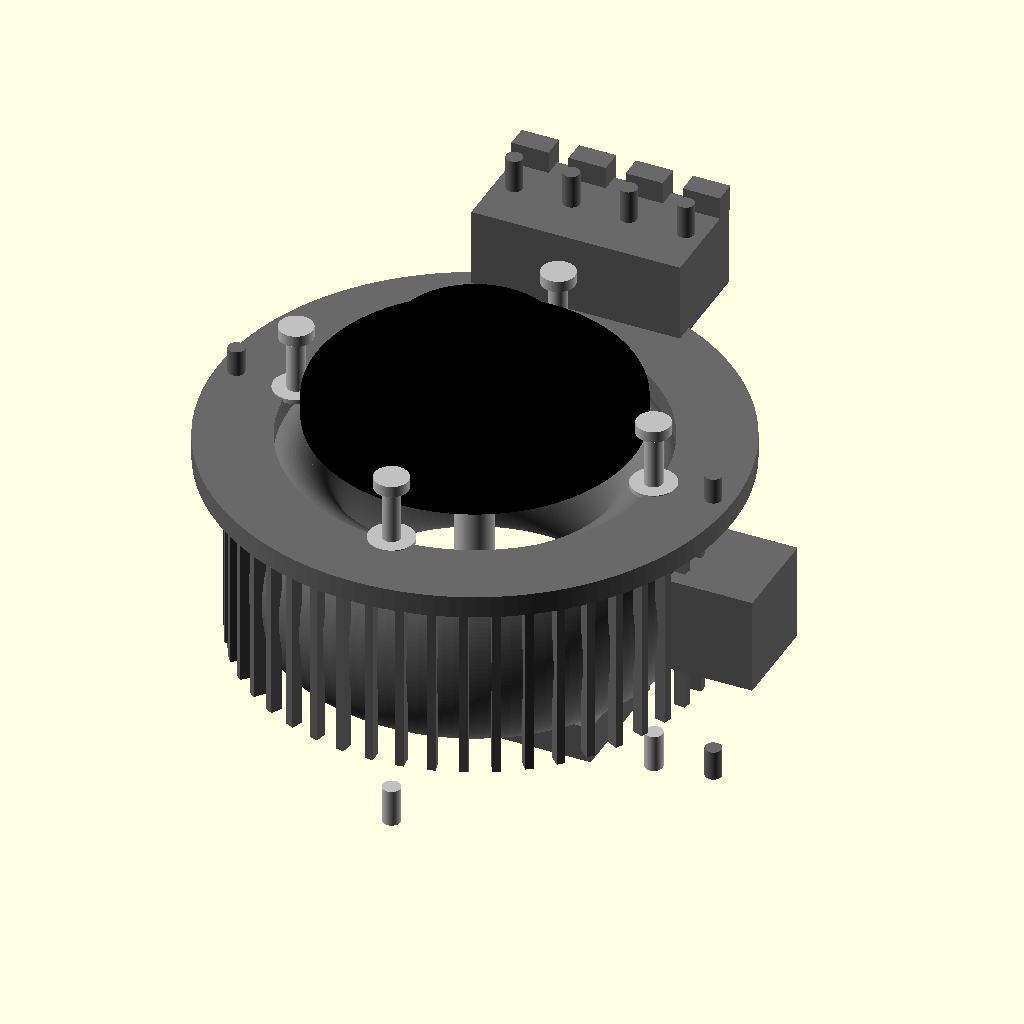
Cell 1: rendered with the file's own defaults.
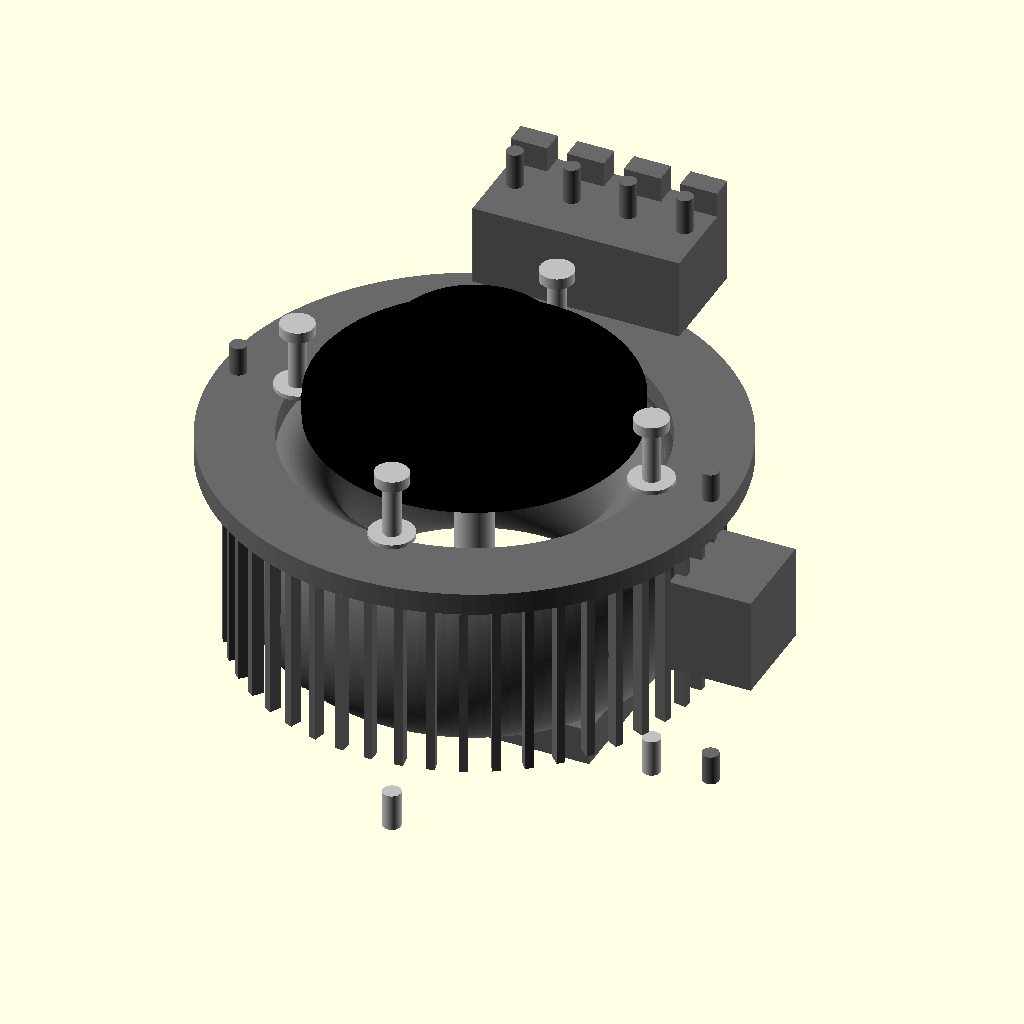
Cell 2: the same model with overlap = 0.1.
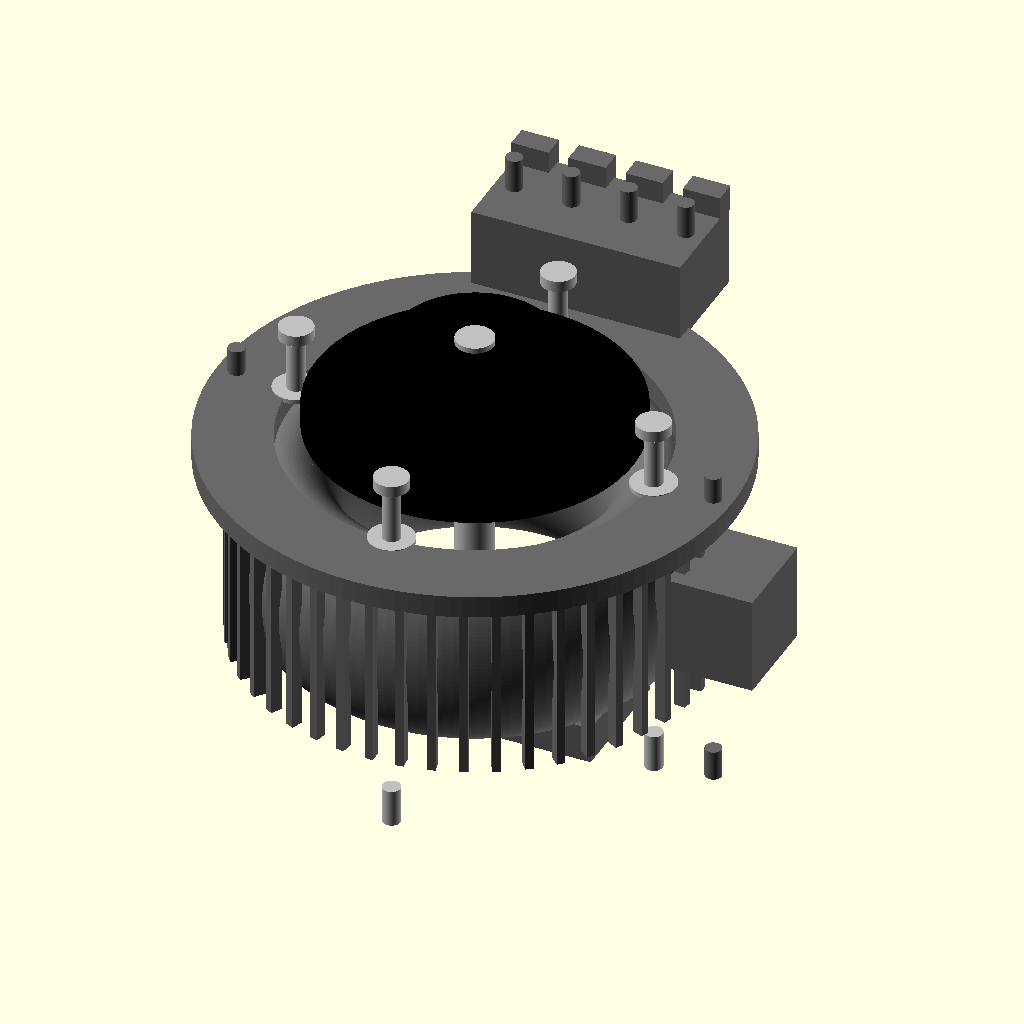
Cell 3 — thickness set to 0.5, the other parameters unchanged.
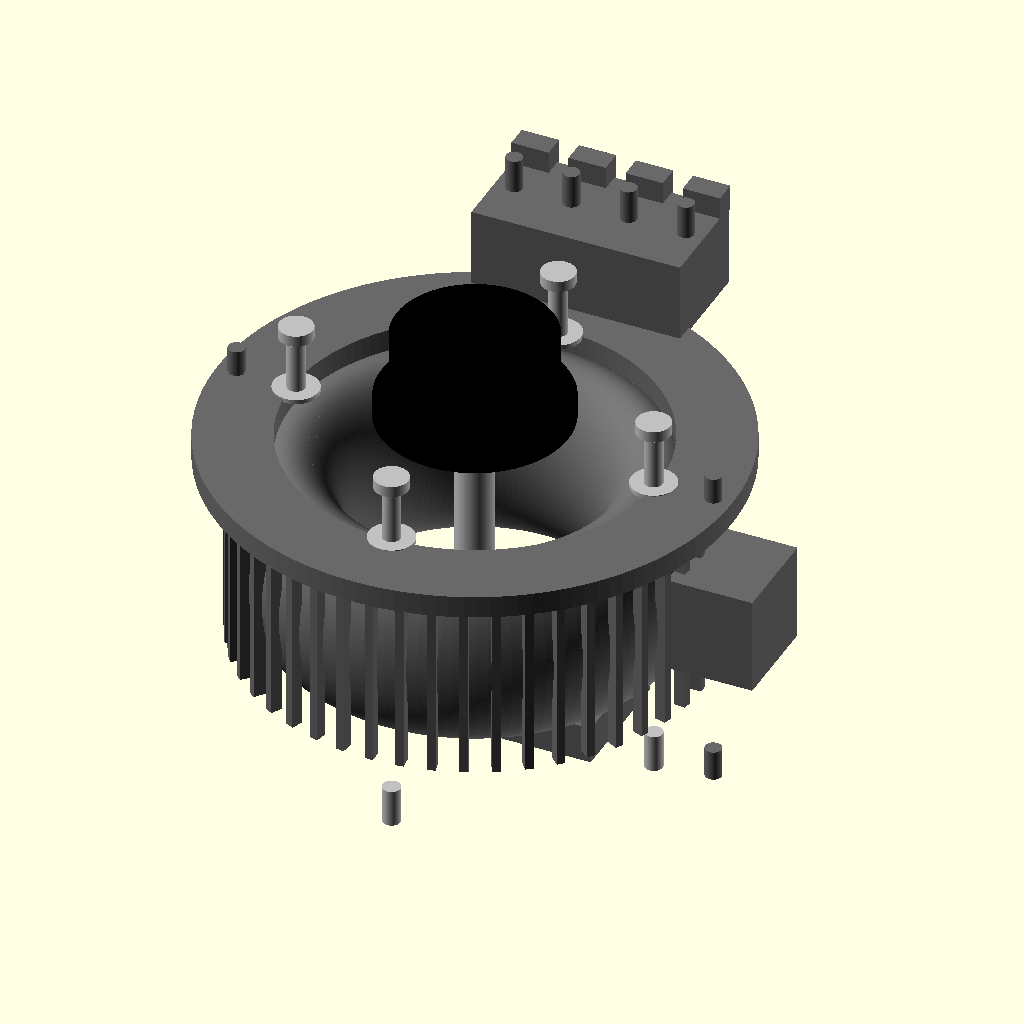
Cell 4: dial_enabled = 0 (everything else at default).
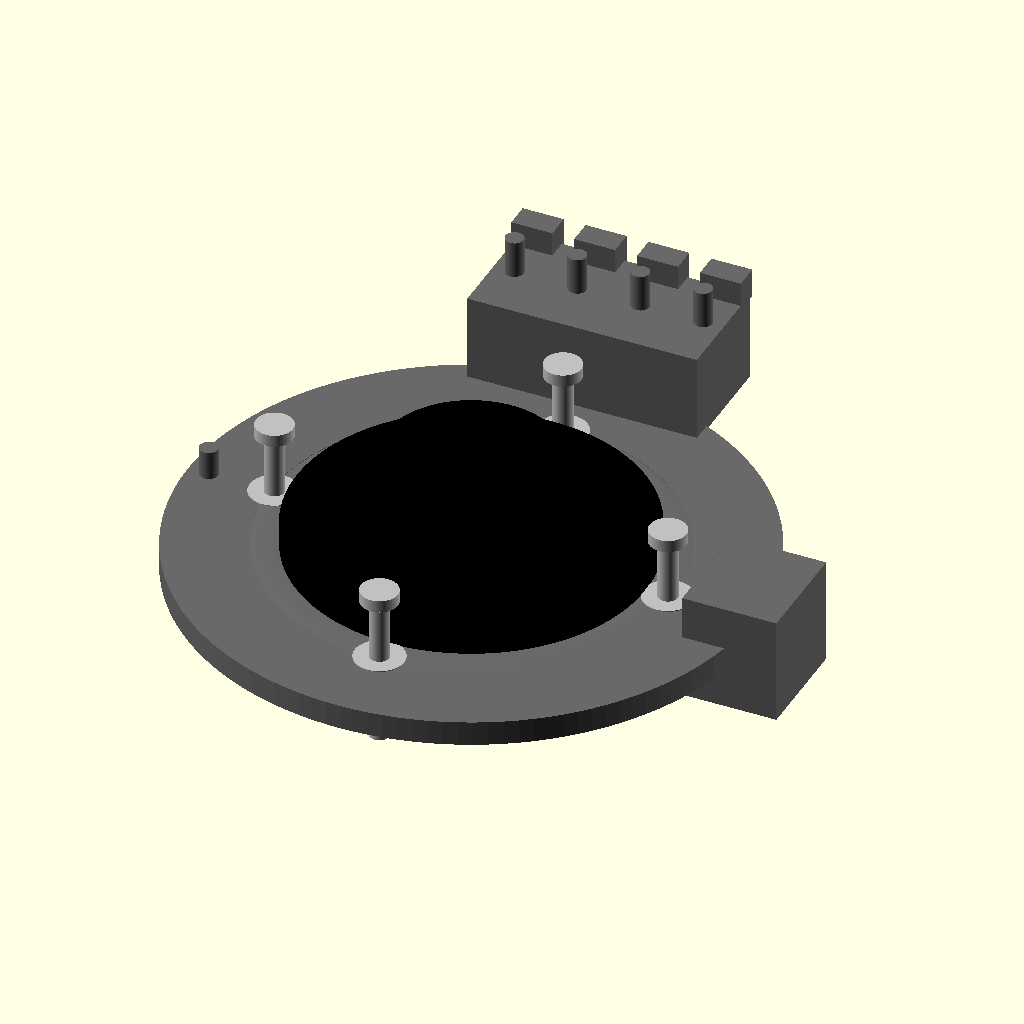
Cell 5: the same model with body_height = 1.
All cells are drawn from the same view direction (rotation 55°, 0°, 25°, orthographic, colour scheme Cornfield), but the view is re-fitted for each cell, so position and scale can differ between cells as well as the parameter.
Source of the model, results/craft/scad/variac__RAVISTAT1F1.scad:
// RAVISTAT 1F-1 style variac (approximate) - ONE connected solid with toroidal winding + brush/shaft + terminals
$fn = 128;

// Parameters
overlap = 1; //[0.5:2:0.1]
thickness = 3; //[1.5:6:0.5]
dial_enabled = 1; //[0:1:1]

// Overall envelope (kept similar to original)
body_diameter = 120; //[60:240:1]
body_height   = 70;  //[35:140:1]

// Toroid / winding
coil_outer_d = 118; //[70:240:1]
coil_inner_d = 62;  //[30:160:1]
coil_height  = 52;  //[25:120:1]
coil_rib_count = 48; //[24:96:1]
coil_rib_w = 2.2;   //[1:5:0.1]
coil_rib_h = 1.6;   //[0.8:4:0.1]

// Top ring / frame
top_ring_h = 6;     //[3:15:0.5]
top_ring_w = 10;    //[6:20:0.5]

// Brush/adjuster housing (side)
brush_box_w = 26;   //[14:50:1]
brush_box_d = 22;   //[12:45:1]
brush_box_h = 26;   //[14:50:1]
brush_arm_w = 10;   //[6:20:0.5]
brush_arm_t = 8;    //[4:16:0.5]
brush_arm_h = 10;   //[5:20:0.5]

// Shaft/knob
shaft_diameter = 10; //[5:20:0.5]
shaft_length_above = 25; //[10:60:1]
knob_diameter = 42; //[20:70:1]
knob_height = 18;   //[8:35:0.5]
knob_skirt_diameter = 50; //[25:80:1]
knob_skirt_height = 6;    //[2:15:0.5]

// Dial (optional)
dial_diameter = 85; //[40:160:1]
dial_thickness = 6; //[3:15:0.5]
dial_hub_diameter = 22; //[10:50:1]
dial_hub_height = 10;   //[5:25:1]

// Terminal block (typical variac rear/top)
terminal_block_w = 56; //[30:90:1]
terminal_block_d = 28; //[15:50:1]
terminal_block_h = 22; //[12:40:1]
lug_count = 4;         //[2:6:1]
lug_w = 10;            //[6:16:1]
lug_d = 6;             //[3:12:0.5]
lug_h = 7;             //[3:12:0.5]

// Mounting feet / base
base_plate_w = 78; //[40:120:1]
base_plate_d = 34; //[18:70:1]
base_plate_h = 10; //[6:20:1]

// Through-bolts around ring (visual)
mount_hole_count = 4; //[3:6:1]
mount_hole_circle_radius = 48; //[24:96:1]
screw_shank_radius = 2.4; //[1.5:4:0.1]
screw_head_radius = 4.5;  //[3:8:0.1]
screw_head_height = 3;    //[1.5:6:0.5]
washer_radius = 6;        //[4:12:0.5]
washer_thickness = 1.2;   //[0.6:3:0.1]
screw_length_above = 16;  //[8:40:1]
stud_h = 10;              //[6:20:1]

module torus(R, r){
  rotate_extrude(convexity=10)
    translate([R,0,0]) circle(r=r);
}

module variac(){
  body_r = body_diameter/2;

  // Z references
  z_top = body_height/2;
  z_bot = -body_height/2;

  // Coil placement (centered)
  coil_z = 0;
  coil_R = (coil_outer_d/2 + coil_inner_d/2)/2;
  coil_r = (coil_outer_d/2 - coil_inner_d/2)/2;

  // Ensure coil fits within body height
  coil_h = min(coil_height, body_height - 2*thickness);

  // Top ring sits slightly above coil
  top_ring_z = coil_z + coil_h/2 + top_ring_h/2 - overlap;

  // Base plate under coil
  base_z = z_bot - base_plate_h/2 + overlap;

  // Terminal block on "back" (positive Y), attached to top ring
  term_y = (coil_outer_d/2) + terminal_block_d/2 - overlap;
  term_z = top_ring_z + top_ring_h/2 + terminal_block_h/2 - overlap;

  // Brush box on "right" (positive X), attached to coil outer edge
  brush_x = (coil_outer_d/2) + brush_box_d/2 - overlap;
  brush_z = coil_z; // centered vertically

  // Brush arm reaches from brush box into coil outer surface
  arm_x = (coil_outer_d/2) - brush_arm_t/2 + overlap; // overlaps into coil
  arm_z = coil_z + coil_h/2 - brush_arm_h/2; // near top like typical brush carrier

  // Shaft/knob stack (center)
  shaft_total_h = body_height + shaft_length_above;
  shaft_z = shaft_length_above/2; // bottom reaches z_bot
  knob_skirt_z = z_top + thickness + knob_skirt_height/2 - overlap;
  knob_z = z_top + thickness + knob_skirt_height - overlap + knob_height/2;

  dial_z = z_top + thickness + (dial_thickness*dial_enabled)/2 - overlap;
  hub_z  = z_top + thickness + (dial_thickness*dial_enabled) - overlap + (dial_hub_height*dial_enabled)/2;

  // Pins/posts (2 above, 2 below) - MUST be attached
  pin_r = 2.2;
  pin_h = 8;

  // Place pins at left/right, but ensure they are within the base/top ring radial extents
  // so they intersect the ring/plate (not just near it).
  // Top ring radial band: [coil_outer_d/2 - top_ring_w, coil_outer_d/2 + top_ring_w]
  pin_pair_x = (coil_outer_d/2) + (top_ring_w/2); // inside the ring band

  // Z positions with guaranteed overlap into parent solids
  pin_z_top = (top_ring_z + top_ring_h/2) + pin_h/2 - overlap; // overlaps into top ring
  pin_z_bot = (base_z - base_plate_h/2) - pin_h/2 + overlap;   // overlaps into base plate

  // Terminal screws/terminals (4) - MUST be attached (previously had visible gaps)
  term_screw_r = 2.2;
  term_screw_h = 10;
  term_screw_z = (term_z + terminal_block_h/2) + term_screw_h/2 - overlap; // overlap into terminal block
  term_screw_y = term_y; // centered in block depth so it intersects the block

  union(){
    // --- Core assembly: toroidal winding + top ring + base plate + brush housing + terminal block ---
    color("DimGray")
    union(){
      // Toroidal winding body (solid torus scaled in Z to match coil_h)
      translate([0,0,coil_z])
        scale([1,1,coil_h/(2*coil_r)])
          torus(coil_R, coil_r);

      // Add winding ribs (radial array) to resemble exposed coil turns
      rib_len = 3.2;
      rib_w = coil_rib_w;
      rib_h = coil_h + overlap;
      outer_r = coil_outer_d/2;
      for(i=[0:coil_rib_count-1]){
        rotate([0,0,i*360/coil_rib_count])
          translate([outer_r + rib_len/2 - overlap, 0, coil_z])
            cube([rib_len, rib_w, rib_h], center=true);
      }

      // Top ring/frame (annular ring) connected to coil
      translate([0,0,top_ring_z])
        difference(){
          cylinder(r=coil_outer_d/2 + top_ring_w, h=top_ring_h, center=true);
          cylinder(r=coil_outer_d/2 - top_ring_w, h=top_ring_h + 2*overlap, center=true);
        }

      // Base plate (mounting) connected to coil bottom
      translate([0,0,base_z])
        cube([base_plate_w, base_plate_d, base_plate_h], center=true);

      // Small center boss under coil (common variac base feature), connected to base plate
      boss_d = max(24, shaft_diameter*2.2);
      boss_h = 14;
      translate([0,0, z_bot - boss_h/2 + overlap])
        cylinder(r=boss_d/2, h=boss_h, center=true);

      // Brush housing box on side (connected to coil)
      translate([brush_x, 0, brush_z])
        cube([brush_box_d + overlap, brush_box_w, brush_box_h], center=true);

      // Brush arm (connected between brush box and coil outer surface)
      translate([arm_x, 0, arm_z])
        cube([brush_arm_t + overlap, brush_arm_w, brush_arm_h], center=true);

      // Terminal block on back/top (connected to top ring)
      translate([0, term_y, term_z])
        cube([terminal_block_w, terminal_block_d, terminal_block_h], center=true);

      // Lugs on terminal block top (protruding, connected)
      lug_pitch = (terminal_block_w - lug_w) / max(1, (lug_count-1));
      for (i = [0:lug_count-1]) {
        lug_x = -terminal_block_w/2 + lug_w/2 + i*lug_pitch;
        translate([lug_x,
                   term_y + (terminal_block_d/2 - lug_d/2 + overlap),
                   term_z + terminal_block_h/2 + lug_h/2 - overlap])
          cube([lug_w, lug_d, lug_h], center=true);
      }

      // --- FIX: 4 terminal screws/terminals attached to terminal block (no gaps) ---
      for (i = [0:lug_count-1]) {
        lug_x = -terminal_block_w/2 + lug_w/2 + i*lug_pitch;
        translate([lug_x, term_screw_y, term_screw_z])
          cylinder(r=term_screw_r, h=term_screw_h, center=true);
      }

      // --- FIX: two pins/posts ABOVE body (visible in BOTTOM view) - attach to top ring ---
      for (sx = [-1, 1]) {
        translate([sx*pin_pair_x, 0, pin_z_top])
          cylinder(r=pin_r, h=pin_h, center=true);
      }

      // --- FIX: two pins/posts BELOW body (visible in TOP view) - attach to base plate ---
      for (sx = [-1, 1]) {
        translate([sx*pin_pair_x, 0, pin_z_bot])
          cylinder(r=pin_r, h=pin_h, center=true);
      }
    }

    // --- Shaft (connected through coil) ---
    color("Silver")
      translate([0,0,shaft_z])
        cylinder(r=shaft_diameter/2, h=shaft_total_h, center=true);

    // --- Knob interface (connected to shaft) ---
    color("Black")
    union(){
      translate([0,0,knob_skirt_z])
        cylinder(r=knob_skirt_diameter/2, h=knob_skirt_height, center=true);

      translate([0,0,knob_z])
        cylinder(r=knob_diameter/2, h=knob_height, center=true);
    }

    // --- Dial (optional) connected to top ---
    if(dial_enabled){
      color("Black")
      union(){
        translate([0,0,dial_z])
          cylinder(r=dial_diameter/2, h=dial_thickness, center=true);

        translate([0,0,hub_z])
          cylinder(r=dial_hub_diameter/2, h=dial_hub_height, center=true);
      }
    }

    // --- Washers and screws (connected to top ring) ---
    color("Silver")
    for (i = [0:mount_hole_count-1]) {
      ang = 360/mount_hole_count*i;
      x = mount_hole_circle_radius*cos(ang);
      y = mount_hole_circle_radius*sin(ang);

      // Place on top ring plane (not floating): top surface of top ring
      z_ring_top = top_ring_z + top_ring_h/2;

      translate([x, y, z_ring_top + washer_thickness/2 - overlap])
        cylinder(r=washer_radius, h=washer_thickness, center=true);

      translate([x, y, z_ring_top + (screw_length_above)/2 - overlap])
        cylinder(r=screw_shank_radius, h=screw_length_above + overlap, center=true);

      translate([x, y, z_ring_top + screw_length_above - overlap + screw_head_height/2])
        cylinder(r=screw_head_radius, h=screw_head_height, center=true);

      // Bottom studs connected to base plate bottom
      z_base_bot = base_z - base_plate_h/2;
      translate([x, y, z_base_bot - stud_h/2 + overlap])
        cylinder(r=screw_shank_radius, h=stud_h, center=true);
    }
  }
}

variac();
Customizer parameters (derived from the source; name, type, default, range or options):
overlap: number, default 1, range 0.1 to 0.5, step 2
thickness: number, default 3, range 0.5 to 1.5, step 6
dial_enabled: number, default 1, range 0 to 1, step 1
body_diameter: number, default 120, range 1 to 60, step 240
body_height: number, default 70, range 1 to 35, step 140
coil_outer_d: number, default 118, range 1 to 70, step 240
coil_inner_d: number, default 62, range 1 to 30, step 160
coil_height: number, default 52, range 1 to 25, step 120
coil_rib_count: number, default 48, range 1 to 24, step 96
coil_rib_w: number, default 2.2, range 0.1 to 1, step 5
coil_rib_h: number, default 1.6, range 0.1 to 0.8, step 4
top_ring_h: number, default 6, range 0.5 to 3, step 15
top_ring_w: number, default 10, range 0.5 to 6, step 20
brush_box_w: number, default 26, range 1 to 14, step 50
brush_box_d: number, default 22, range 1 to 12, step 45
brush_box_h: number, default 26, range 1 to 14, step 50
brush_arm_w: number, default 10, range 0.5 to 6, step 20
brush_arm_t: number, default 8, range 0.5 to 4, step 16
brush_arm_h: number, default 10, range 0.5 to 5, step 20
shaft_diameter: number, default 10, range 0.5 to 5, step 20
shaft_length_above: number, default 25, range 1 to 10, step 60
knob_diameter: number, default 42, range 1 to 20, step 70
knob_height: number, default 18, range 0.5 to 8, step 35
knob_skirt_diameter: number, default 50, range 1 to 25, step 80
knob_skirt_height: number, default 6, range 0.5 to 2, step 15
dial_diameter: number, default 85, range 1 to 40, step 160
dial_thickness: number, default 6, range 0.5 to 3, step 15
dial_hub_diameter: number, default 22, range 1 to 10, step 50
dial_hub_height: number, default 10, range 1 to 5, step 25
terminal_block_w: number, default 56, range 1 to 30, step 90
terminal_block_d: number, default 28, range 1 to 15, step 50
terminal_block_h: number, default 22, range 1 to 12, step 40
lug_count: number, default 4, range 1 to 2, step 6
lug_w: number, default 10, range 1 to 6, step 16
lug_d: number, default 6, range 0.5 to 3, step 12
lug_h: number, default 7, range 0.5 to 3, step 12
base_plate_w: number, default 78, range 1 to 40, step 120
base_plate_d: number, default 34, range 1 to 18, step 70
base_plate_h: number, default 10, range 1 to 6, step 20
mount_hole_count: number, default 4, range 1 to 3, step 6
mount_hole_circle_radius: number, default 48, range 1 to 24, step 96
screw_shank_radius: number, default 2.4, range 0.1 to 1.5, step 4
screw_head_radius: number, default 4.5, range 0.1 to 3, step 8
screw_head_height: number, default 3, range 0.5 to 1.5, step 6
washer_radius: number, default 6, range 0.5 to 4, step 12
washer_thickness: number, default 1.2, range 0.1 to 0.6, step 3
screw_length_above: number, default 16, range 1 to 8, step 40
stud_h: number, default 10, range 1 to 6, step 20
